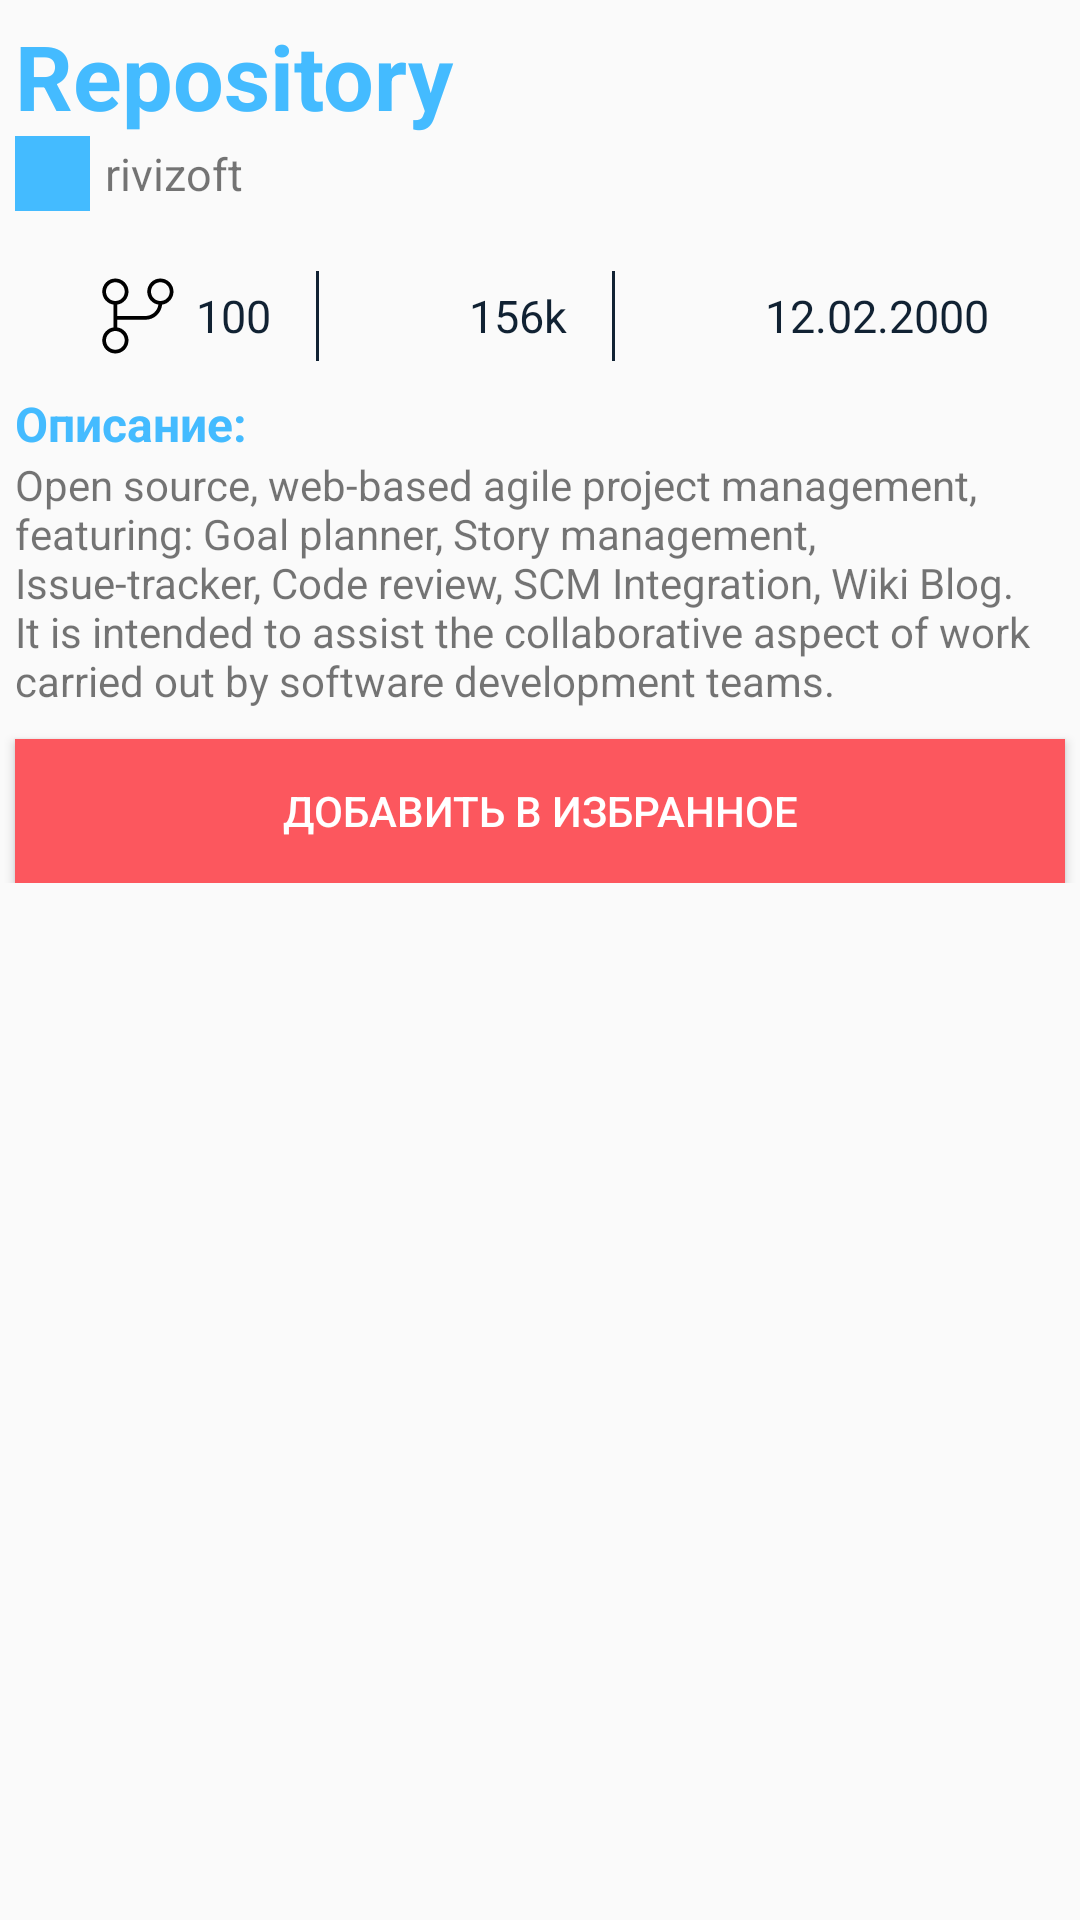

Produce the Android XML layout that renders to this screen, including the resource entries it uses.
<!-- AndroidManifest.xml: application theme AppTheme -->
<!-- res/layout/fragment_repository_info.xml -->
<?xml version="1.0" encoding="utf-8"?>
<ScrollView
    xmlns:android="http://schemas.android.com/apk/res/android"
    xmlns:tools="http://schemas.android.com/tools"
    android:layout_width="match_parent"
    android:layout_height="match_parent"
    tools:context=".presentation.fragments.RepositoryInfoFragment"
    android:orientation="vertical">

    <LinearLayout
        android:layout_width="match_parent"
        android:layout_height="wrap_content"
        android:orientation="vertical">

        <TextView
            android:id="@+id/tv_repo_name"
            android:layout_width="match_parent"
            android:layout_height="wrap_content"
            android:layout_marginStart="5dp"
            android:layout_marginTop="5dp"
            android:text="Repository"
            android:textColor="@color/colorBlue"
            android:textSize="30sp"
            android:textStyle="bold"
            android:maxLines="1"
            android:ellipsize="end"
            android:singleLine="true" />

        <LinearLayout
            android:layout_width="match_parent"
            android:layout_height="wrap_content"
            android:orientation="horizontal"
            android:layout_marginStart="5dp">

            <ImageView
                android:id="@+id/iv_profile_avatar"
                android:layout_width="25dp"
                android:layout_height="25dp"
                android:src="@color/colorBlue"/>

            <TextView
                android:id="@+id/tv_profile_login"
                android:layout_width="wrap_content"
                android:layout_height="wrap_content"
                android:layout_gravity="center"
                android:layout_marginStart="5dp"
                android:text="@string/login_info"
                android:textSize="15sp"
                android:maxLines="1"
                android:ellipsize="end"
                android:singleLine="true" />

        </LinearLayout>

        <LinearLayout
            android:layout_width="match_parent"
            android:layout_height="wrap_content"
            android:orientation="horizontal"
            android:layout_marginTop="20dp"
            android:gravity="center">

            <ImageView
                android:layout_width="30dp"
                android:layout_height="30dp"
                android:src="@drawable/ic_fork" />

            <TextView
                android:id="@+id/tv_count_forks_info"
                android:layout_width="wrap_content"
                android:layout_height="wrap_content"
                android:layout_marginStart="5dp"
                android:text="100"
                android:textColor="@color/colorDark"
                android:textSize="15sp" />

            <View
                android:layout_width="1dp"
                android:layout_height="match_parent"
                android:background="@color/colorDark"
                android:layout_marginStart="15dp"
                android:layout_marginEnd="15dp" />

            <ImageView
                android:layout_width="30dp"
                android:layout_height="30dp"
                android:src="@drawable/ic_star" />

            <TextView
                android:id="@+id/tv_count_stars_info"
                android:layout_width="wrap_content"
                android:layout_height="wrap_content"
                android:layout_marginStart="5dp"
                android:text="156k"
                android:textSize="15sp"
                android:textColor="@color/colorDark" />

            <View
                android:layout_width="1dp"
                android:layout_height="match_parent"
                android:background="@color/colorDark"
                android:layout_marginStart="15dp"
                android:layout_marginEnd="15dp" />

            <ImageView
                android:layout_width="30dp"
                android:layout_height="30dp"
                android:src="@drawable/ic_date" />

            <TextView
                android:id="@+id/tv_date_info"
                android:layout_width="wrap_content"
                android:layout_height="wrap_content"
                android:layout_marginStart="5dp"
                android:text="12.02.2000"
                android:textColor="@color/colorDark"
                android:textSize="15sp" />

        </LinearLayout>

        <TextView
            android:layout_width="wrap_content"
            android:layout_height="wrap_content"
            android:layout_marginTop="10dp"
            android:layout_marginStart="5dp"
            android:text="@string/description"
            android:textSize="16sp"
            android:textStyle="bold"
            android:textColor="@color/colorBlue" />

        <TextView
            android:id="@+id/tv_description_info"
            android:layout_width="match_parent"
            android:layout_height="wrap_content"
            android:layout_marginStart="5dp"
            android:layout_marginEnd="5dp"
            android:text="Open source, web-based agile project management, featuring: Goal planner, Story management, Issue-tracker, Code review, SCM Integration, Wiki Blog.  It is intended to assist the collaborative aspect of work carried out by software development teams." />

        <ToggleButton
            android:id="@+id/toggle_button_add_remove_repo_db"
            android:layout_width="match_parent"
            android:layout_height="wrap_content"
            android:layout_marginTop="10dp"
            android:layout_marginStart="5dp"
            android:layout_marginEnd="5dp"
            android:checked="false"
            android:textOn="@string/delete_from_favorite"
            android:textOff="@string/add_to_favorite"
            android:textColor="@color/colorWhite"
            android:background="@color/colorRed" />

    </LinearLayout>

</ScrollView>
<!-- resources referenced by this layout -->
<resources>
  <color name="colorBlue">#44BBFF</color>
  <color name="colorDark">#112233</color>
  <color name="colorRed">#FC575E</color>
  <color name="colorWhite">#FFFFFF</color>
  <!-- drawable ic_fork (drawable) -->
  <vector xmlns:android="http://schemas.android.com/apk/res/android"
      android:width="24dp"
      android:height="24dp"
      android:viewportWidth="24"
      android:viewportHeight="24">
    <path
        android:fillColor="#FF000000"
        android:pathData="M7,12L14.5,12C16.277,12 17.7447,10.6757 17.97,8.9601C16.2885,8.7047 15,7.2528 15,5.5C15,3.567 16.567,2 18.5,2C20.433,2 22,3.567 22,5.5C22,7.2716 20.6838,8.7357 18.976,8.9679C18.7419,11.2333 16.8273,13 14.5,13L7,13L7,15.0354C8.6961,15.2781 10,16.7368 10,18.5C10,20.433 8.433,22 6.5,22C4.567,22 3,20.433 3,18.5C3,16.7368 4.3039,15.2781 6,15.0354L6,8.9646C4.3039,8.7219 3,7.2632 3,5.5C3,3.567 4.567,2 6.5,2C8.433,2 10,3.567 10,5.5C10,7.2632 8.6961,8.7219 7,8.9646L7,12ZM4,18.5C4,19.8807 5.1193,21 6.5,21C7.8807,21 9,19.8807 9,18.5C9,17.1193 7.8807,16 6.5,16C5.1193,16 4,17.1193 4,18.5ZM4,5.5C4,6.8807 5.1193,8 6.5,8C7.8807,8 9,6.8807 9,5.5C9,4.1193 7.8807,3 6.5,3C5.1193,3 4,4.1193 4,5.5ZM18.5,3C17.1193,3 16,4.1193 16,5.5C16,6.8807 17.1193,8 18.5,8C19.8807,8 21,6.8807 21,5.5C21,4.1193 19.8807,3 18.5,3Z"/>
  </vector>
  <string name="add_to_favorite">Добавить в избранное</string>
  <string name="delete_from_favorite">Удалить из избранного</string>
  <string name="description">Описание:</string>
  <string name="login_info">rivizoft</string>
  <style name="AppTheme" parent="Theme.AppCompat.Light.NoActionBar">
          
          <item name="colorPrimary">@color/colorBlue</item>
          <item name="colorPrimaryDark">@color/colorPrimaryDark</item>
          <item name="colorAccent">@color/colorAccent</item>
  
          <item name="android:statusBarColor">@color/colorBlue</item>
  
          <item name="android:textColorSecondary">@color/colorWhite</item>
      </style>
  <color name="colorPrimaryDark">#3700B3</color>
  <color name="colorAccent">#03DAC5</color>
</resources>
